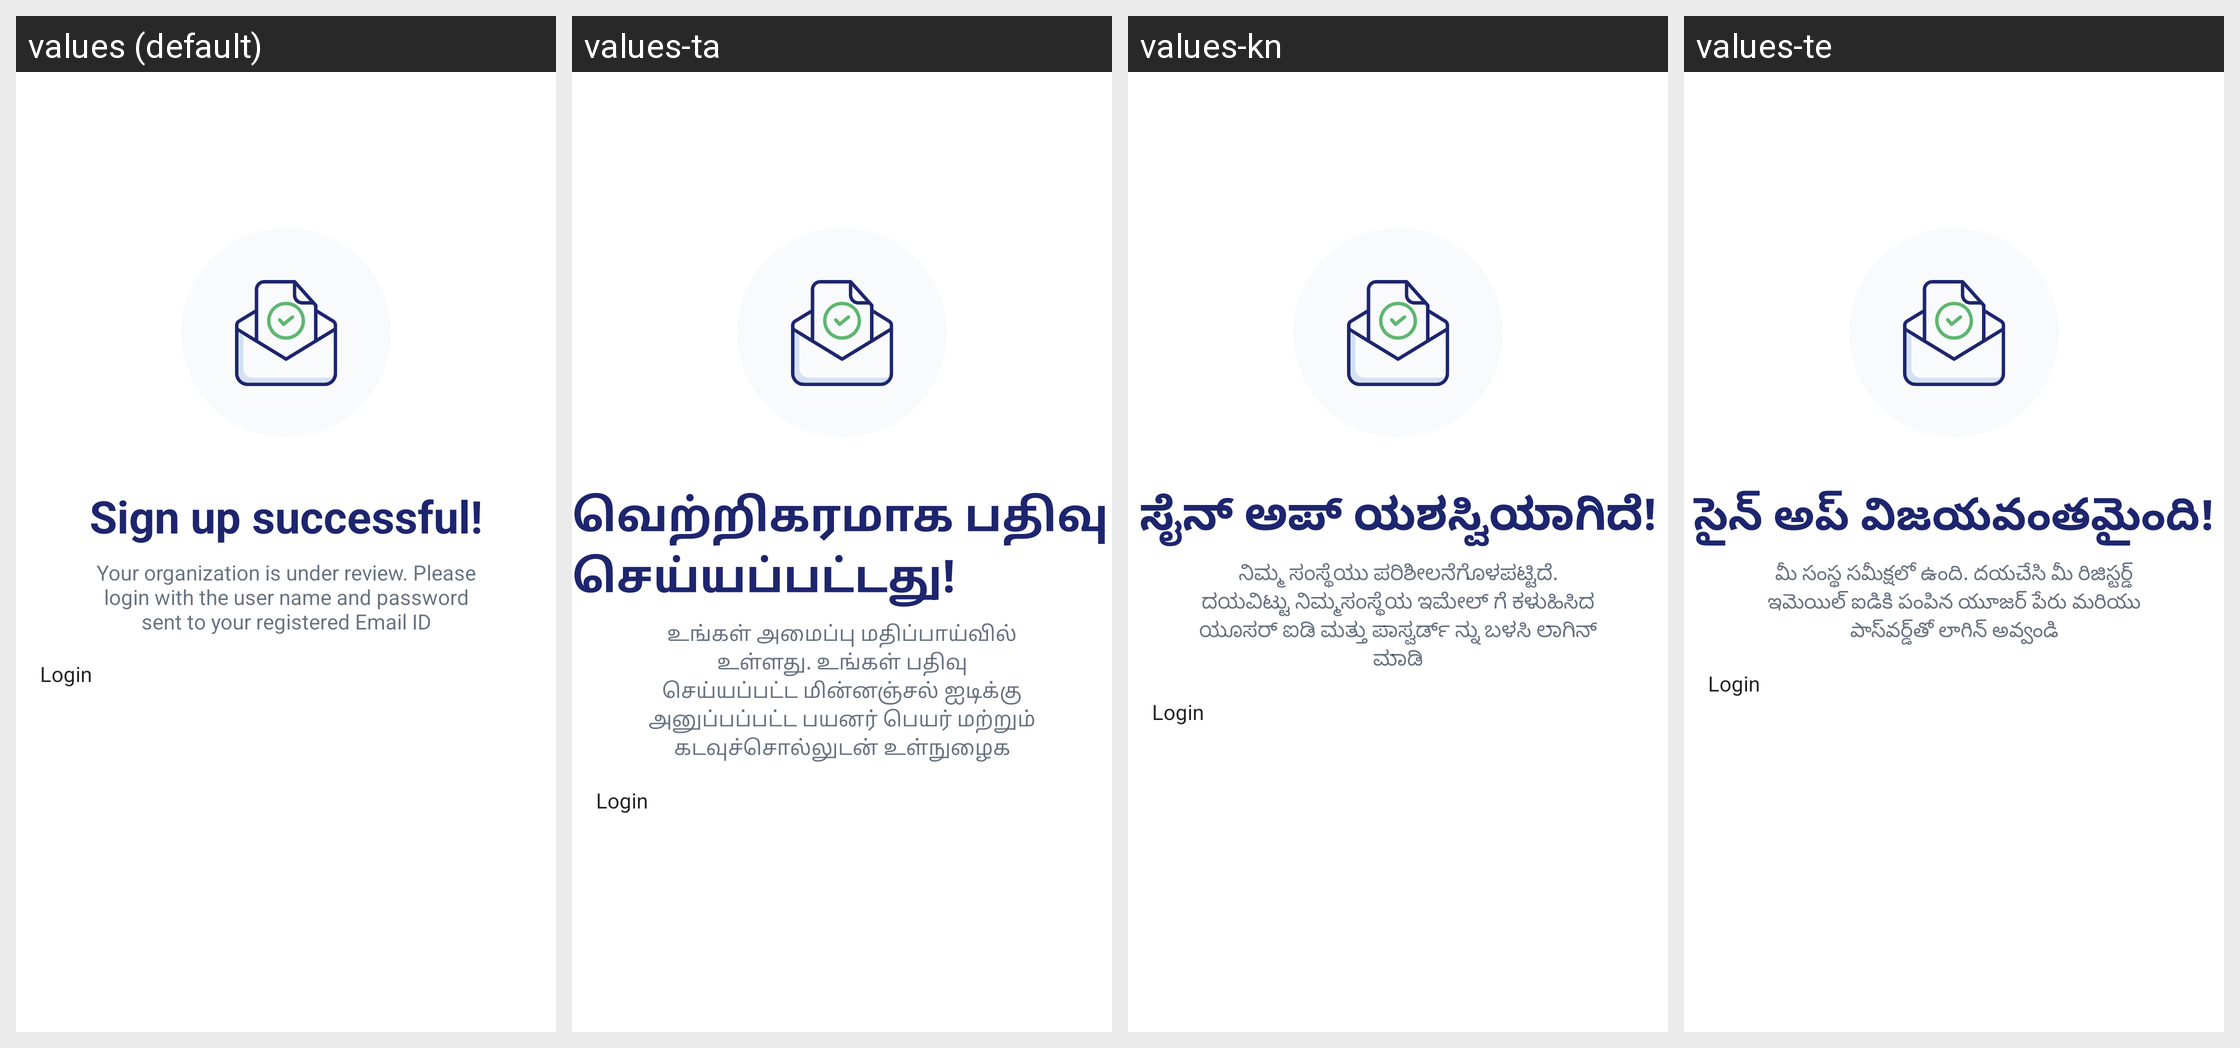

This grid shows one Android layout under several languages. Give, for every string resource on the screen, its name, the default text and each shown locale's text.
Android screen res/layout/layout_register_confirmation.xml rendered under 4 locales, left to right: values (default), values-ta, values-kn, values-te. Device: Nexus 5 (rendered at 1080×1920; each locale shown at half size, 540×960, under a caption strip naming it); theme Theme.EVidyalokaPartner.
Other locales in the repository, not shown: values-hi, values-mr.
Strings drawn on this screen, with the default value and each locale's value (text and hints the layout hard-codes, and strings that could not be matched under every locale, appear in the picture but are not listed):

sign_up_successful
  values: Sign up successful!
  values-ta: வெற்றிகரமாக பதிவு செய்யப்பட்டது!
  values-kn: ಸೈನ್ ಅಪ್ ಯಶಸ್ವಿಯಾಗಿದೆ!
  values-te: సైన్ అప్ విజయవంతమైంది!

your_organization_is_under_review_please_login_with_the_user_name_and_password_sent_to_your_registered_email_id
  values: Your organization is under review. Please login with the user name and password sent to your registered Email ID
  values-ta: உங்கள் அமைப்பு மதிப்பாய்வில் உள்ளது. உங்கள் பதிவு செய்யப்பட்ட மின்னஞ்சல் ஐடிக்கு அனுப்பப்பட்ட பயனர் பெயர் மற்றும் கடவுச்சொல்லுடன் உள்நுழைக
  values-kn: ನಿಮ್ಮ ಸಂಸ್ಥೆಯು ಪರಿಶೀಲನೆಗೊಳಪಟ್ಟಿದೆ. ದಯವಿಟ್ಟು ನಿಮ್ಮಸಂಸ್ಥೆಯ ಇಮೇಲ್ ಗೆ ಕಳುಹಿಸಿದ ಯೂಸರ್ ಐಡಿ ಮತ್ತು ಪಾಸ್ವರ್ಡ್ ನ್ನು ಬಳಸಿ ಲಾಗಿನ್ ಮಾಡಿ
  values-te: మీ సంస్థ సమీక్షలో ఉంది. దయచేసి మీ రిజిస్టర్డ్ ఇమెయిల్ ఐడికి పంపిన యూజర్ పేరు మరియు పాస్‌వర్డ్‌తో లాగిన్ అవ్వండి
